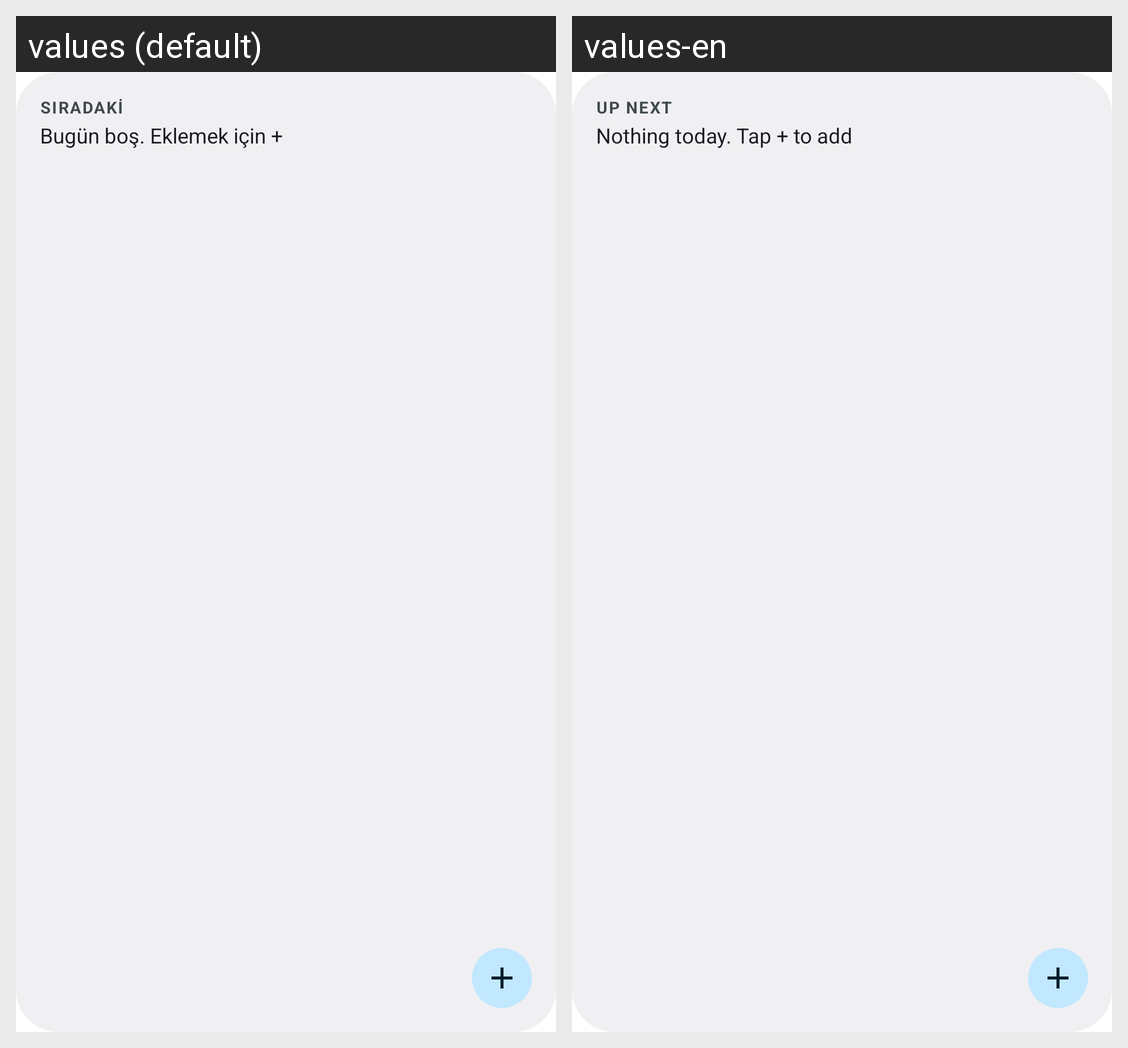

Translations of the strings shown on this Android screen, per locale in the grid:
Android screen res/layout/widget_next.xml rendered under 2 locales, left to right: values (default), values-en. Device: Nexus 5 (rendered at 1080×1920; each locale shown at half size, 540×960, under a caption strip naming it); theme Theme.MaterialComponents.DayNight.NoActionBar.
Strings drawn on this screen, with the default value and each locale's value (text and hints the layout hard-codes, and strings that could not be matched under every locale, appear in the picture but are not listed):

widget_next_label
  values: SIRADAKİ
  values-en: UP NEXT

widget_empty_today
  values: Bugün boş. Eklemek için +
  values-en: Nothing today. Tap + to add
